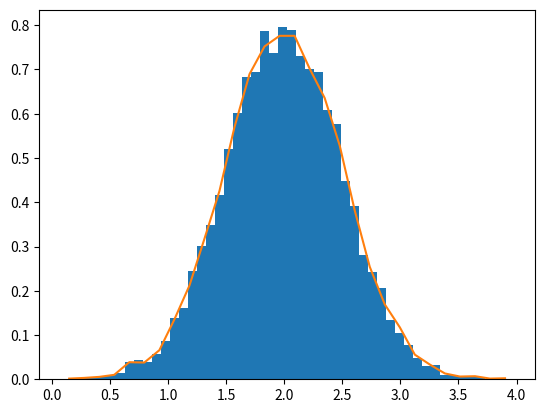

Source code (Python):
import numpy as np
import matplotlib.pyplot as plt


rg = np.random.default_rng(1)

# Build a vector of 10000 normal deviates with variance sigma^2 and mean mu
mu, sigma = 2, 0.5
v = rg.normal(mu,sigma,10000)

# Plot a normalized histogram with 50 bins
plt.hist(v, bins=50, density=1)       # matplotlib version (plot)

# Compute the histogram with numpy and then plot it

(n, bins) = np.histogram(v, bins= 30, density=True)  # NumPy version (no plot)
plt.plot(.5*(bins[1:]+bins[:-1]), n)
